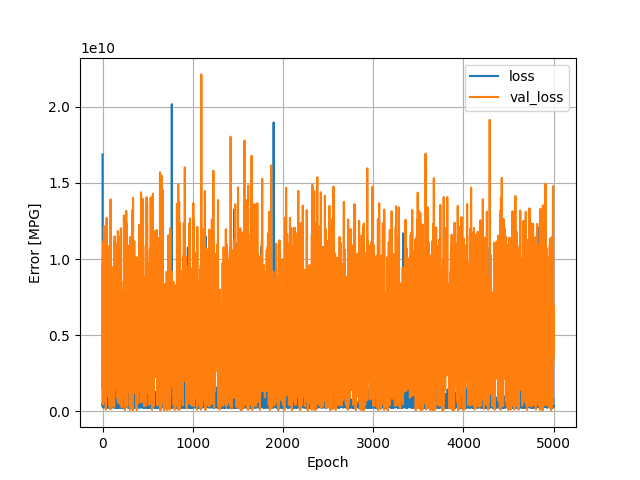

The table this chart was drawn from, first rows:
, loss, val_loss, epoch
0, 16885152768, 3007659776, 0
1, 572318784, 9719355392, 1
2, 330522848, 1516396800, 2
3, 483724896, 3353628928, 3
4, 233949776, 430951584, 4
5, 976788544, 3421381120, 5
6, 347727424, 11145623552, 6
7, 331283392, 1224628864, 7
8, 10461421568, 2514062592, 8
9, 276165888, 7702529536, 9
10, 923805504, 3541406720, 10
11, 333589504, 5503307264, 11
12, 251617408, 9789412352, 12
13, 381559584, 3532310272, 13
14, 344644352, 2535935744, 14
15, 466567424, 3730380288, 15
16, 320256128, 12166775808, 16
17, 316822240, 893378368, 17
18, 12041980928, 5727336448, 18
19, 271051904, 4313875968, 19
20, 448417312, 8652094464, 20
21, 365490304, 5181078016, 21
22, 275027040, 3529766144, 22
23, 278915360, 4560814592, 23
24, 358384896, 4181671168, 24
25, 310566656, 1846798592, 25
26, 465023904, 4570404352, 26
27, 264111184, 4964830720, 27
28, 337986880, 3673905664, 28
29, 318007776, 4698824704, 29
30, 242272512, 3169290496, 30
31, 268779072, 3810235392, 31
32, 885975808, 593546496, 32
33, 1030102400, 7855370240, 33
34, 256624528, 2881987328, 34
35, 401254656, 11595389952, 35
36, 317977088, 99957752, 36
37, 2363177216, 1325665408, 37
38, 964866496, 4396814336, 38
39, 278208352, 2029762560, 39
40, 319544832, 4999136768, 40
41, 267935136, 2489986560, 41
42, 418896864, 2126183936, 42
43, 396533760, 1808644992, 43
44, 253310672, 8523402752, 44
45, 380849600, 12707555328, 45
46, 310461760, 4251989248, 46
47, 354983904, 4818782720, 47
48, 474310976, 6214012928, 48
49, 1186778496, 9722740736, 49
50, 3395312384, 3531101440, 50
51, 363291744, 4004704256, 51
52, 345296448, 3243228928, 52
53, 522292960, 4359501824, 53
54, 351174656, 5849571328, 54
55, 346819328, 9122942976, 55
56, 291321472, 6085854208, 56
57, 675907264, 8389924864, 57
58, 1140803328, 995401024, 58
59, 368069792, 6399422464, 59
... 4,940 more rows
